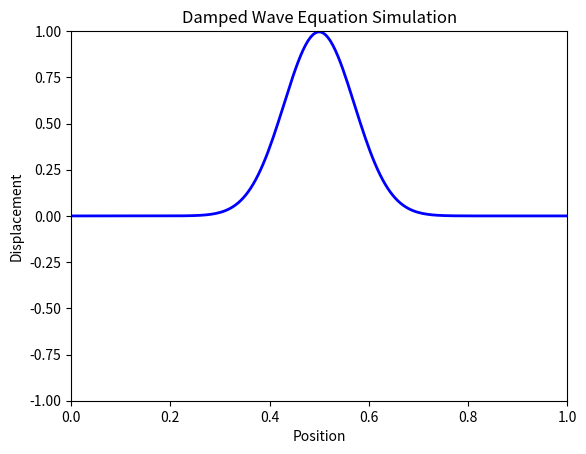
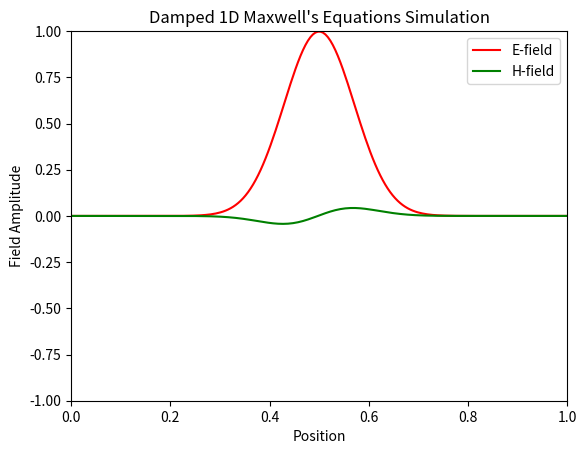

Generate these figures, in order, with matplotlib:
import numpy as np
import matplotlib.pyplot as plt
from matplotlib.animation import FuncAnimation

###############################################
#   WAVE EQUATION SIMULATION (1D) with Damping
#
#   Damped Wave Equation:
#   u_tt = c^2 u_xx - α u_t
#
#   Discretization leads to:
#   u_i^{n+1} = 2*u_i^n - u_i^{n-1} 
#                + (c^2 * Δt^2 / Δx^2) * (u_{i+1}^n - 2*u_i^n + u_{i-1}^n)
#                - α Δt (u_i^n - u_i^{n-1})
#
###############################################

#Parameters
L = 1.0         #Length
nx = 200         #Number of spatial points
c = 1.0          #Wave speed
dx = L/(nx-1)
dt = 0.5*dx/c    #Stable time step based on CFL condition
alpha = 0.2      #Damping coefficient

x = np.linspace(0, L, nx)

#Gaussian pulse
u0 = np.exp(-((x - 0.5*L)**2)/(0.01))

#Initial velocity = 0
u_prev = np.copy(u0)
u_current = np.copy(u0)

#Dirichlet
u_prev[0] = 0.0
u_prev[-1] = 0.0
u_current[0] = 0.0
u_current[-1] = 0.0

def wave_step(u_current, u_prev, c, dx, dt, alpha):
    u_next = np.zeros_like(u_current)
    u_next[1:-1] = (2*u_current[1:-1] - u_prev[1:-1]
                    + (c**2 * dt**2 / dx**2)*(u_current[2:] - 2*u_current[1:-1] + u_current[:-2])
                    - alpha*dt*(u_current[1:-1] - u_prev[1:-1]))
    u_next[0] = 0.0
    u_next[-1] = 0.0
    return u_next

#Wave equation animation
fig_wave, ax_wave = plt.subplots()
line_wave, = ax_wave.plot(x, u_current, color='blue', lw=2)
ax_wave.set_ylim(-1.0, 1.0)
ax_wave.set_xlim(0, L)
ax_wave.set_title('Damped Wave Equation Simulation')
ax_wave.set_xlabel('Position')
ax_wave.set_ylabel('Displacement')

def update_wave(frame):
    global u_current, u_prev
    u_next = wave_step(u_current, u_prev, c, dx, dt, alpha)
    u_prev, u_current = u_current, u_next
    line_wave.set_ydata(u_current)
    return line_wave,


###############################################
#   MAXWELL'S EQUATIONS SIMULATION (1D) with Damping
#
#   In free space:
#   dE/dt = c^2 dH/dx
#   dH/dt = c^2 dE/dx
#
#   Discretized (Yee):
#   E^{n+1}_i = E^n_i + (c Δt/Δx) * (H^n_{i-1} - H^n_{i})
#   H^{n+1}_i = H^n_i + (c Δt/Δx) * (E^{n+1}_i - E^{n+1}_{i-1})
#
#   With damping:
#   After updating E and H as above, apply:
#   E^{n+1}_i = (1 - β Δt) E^{n+1}_i
#   H^{n+1}_i = (1 - β Δt) H^{n+1}_i
#
###############################################

# Parameters for Maxwell equations
L_em = 1.0
nx_em = 200
c_em = 1.0
dx_em = L_em/(nx_em-1)
dt_em = 0.5*dx_em/c_em
beta = 0.2  #Damping coefficient for EM fields

x_em = np.linspace(0, L_em, nx_em)

#Initial fields
E = np.exp(-((x_em - 0.5*L_em)**2)/(0.01))
H = np.zeros_like(E)

def maxwell_step(E, H, c, dx, dt, beta):
    E_new = np.copy(E)
    H_new = np.copy(H)

    #Updates E
    E_new[1:] = E[1:] + (c*dt/dx)*(H[:-1] - H[1:])
    E_new[0] = 0.0
    E_new[-1] = 0.0

    #Updates H
    H_new[:-1] = H[:-1] + (c*dt/dx)*(E_new[:-1] - E_new[1:])

    #Damping
    damping_factor = (1 - beta*dt)
    if damping_factor < 0:
        damping_factor = 0.0  #Ensures no negative scaling
    E_new *= damping_factor
    H_new *= damping_factor

    return E_new, H_new

fig_em, ax_em = plt.subplots()
line_E, = ax_em.plot(x_em, E, label='E-field', color='red')
line_H, = ax_em.plot(x_em, H, label='H-field', color='green')
ax_em.set_ylim(-1.0, 1.0)
ax_em.set_xlim(0, L_em)
ax_em.set_title("Damped 1D Maxwell's Equations Simulation")
ax_em.set_xlabel('Position')
ax_em.set_ylabel('Field Amplitude')
ax_em.legend()

def update_em(frame):
    global E, H
    E, H = maxwell_step(E, H, c_em, dx_em, dt_em, beta)
    line_E.set_ydata(E)
    line_H.set_ydata(H)
    return line_E, line_H

###############################################
# Create the animations
###############################################

ani_wave = FuncAnimation(fig_wave, update_wave, frames=200, interval=30, blit=True)
ani_em = FuncAnimation(fig_em, update_em, frames=200, interval=30, blit=True)

plt.show()
